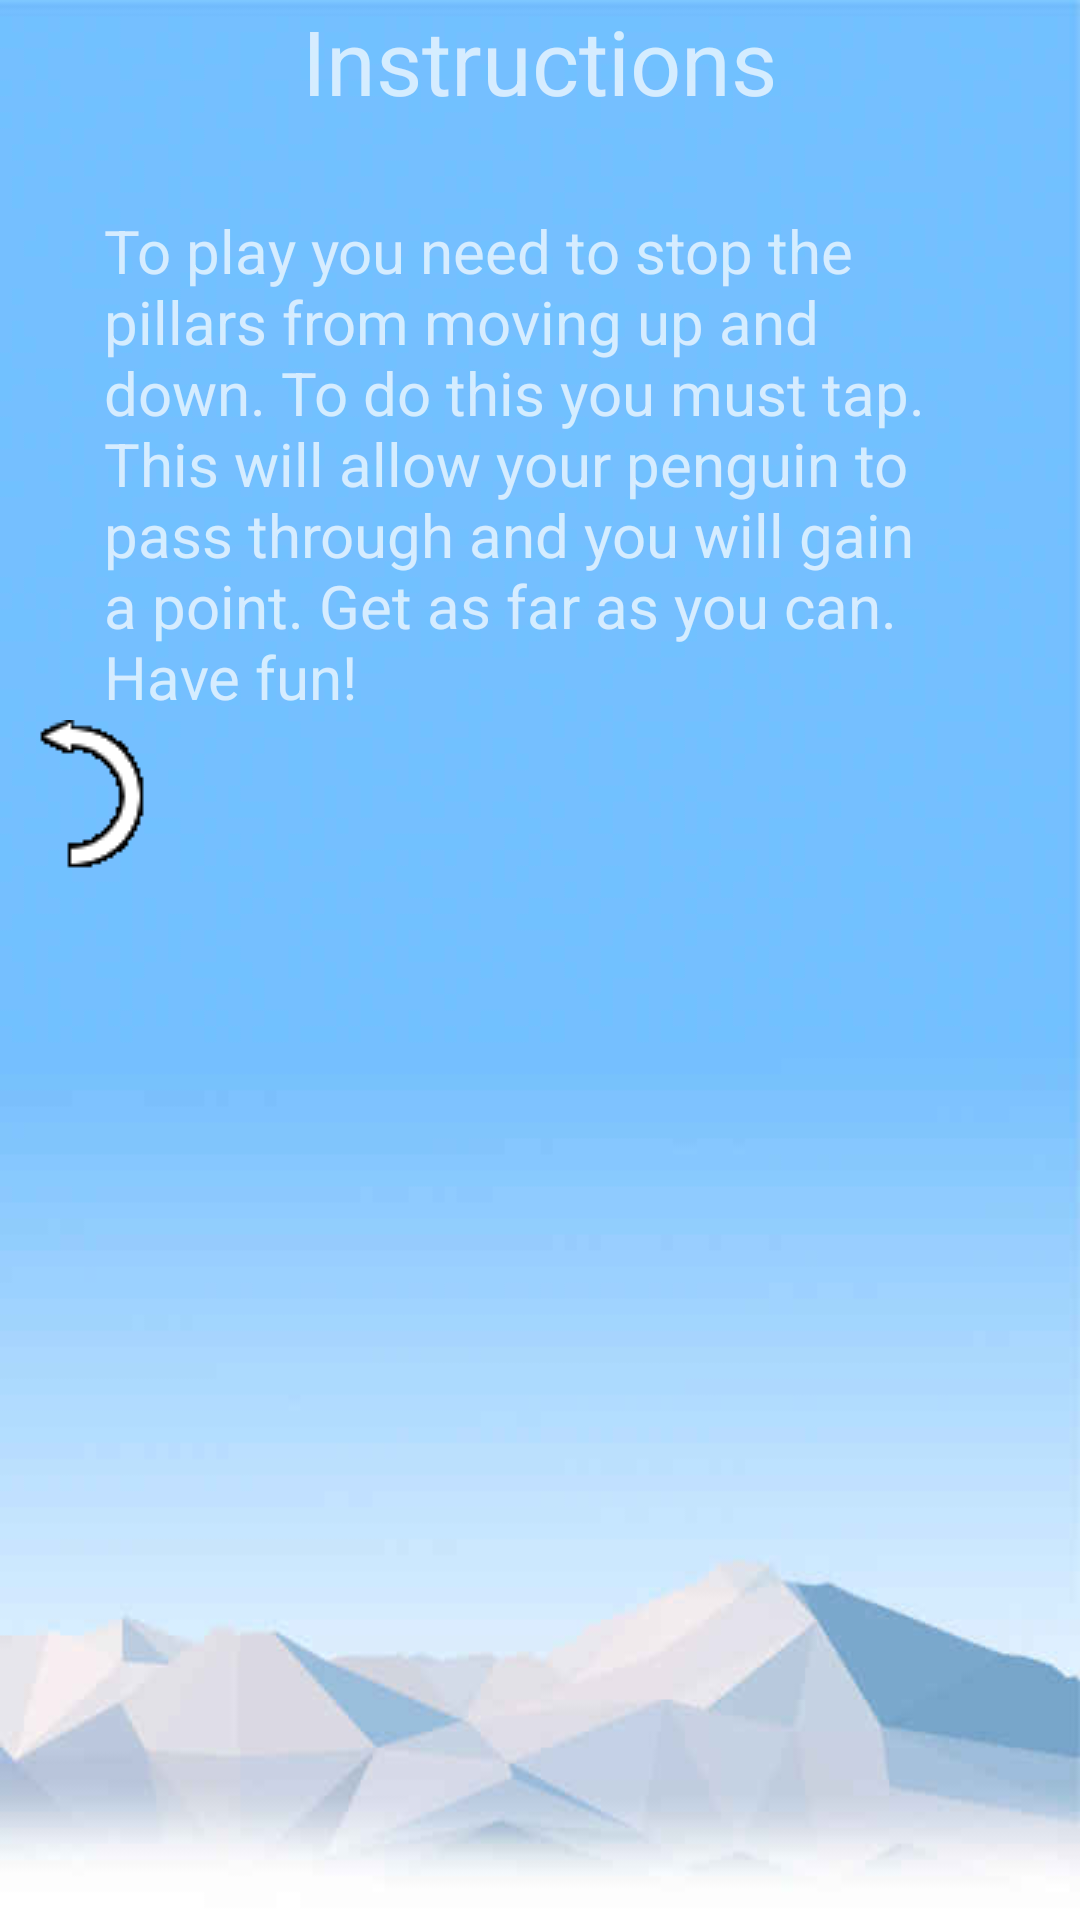

Reconstruct the res/layout file that produces this screen, plus the resources it refers to.
<!-- AndroidManifest.xml: application theme AppTheme -->
<!-- res/layout/activity_instructions.xml -->
<?xml version="1.0" encoding="utf-8"?>
<RelativeLayout xmlns:android="http://schemas.android.com/apk/res/android"
    xmlns:tools="http://schemas.android.com/tools" android:layout_width="match_parent"
    android:layout_height="match_parent" android:paddingLeft="@dimen/activity_horizontal_margin"
    android:paddingRight="@dimen/activity_horizontal_margin"
    android:paddingTop="@dimen/activity_vertical_margin"
    android:paddingBottom="@dimen/activity_vertical_margin"
    tools:context="p14141535.superslidepenguin.Controller.InstructionsActivity"
    android:background="@drawable/background">

    <TextView
        android:layout_width = "wrap_content"
        android:layout_height= "wrap_content"
        android:text="Instructions"
        android:background="@null"
        android:textSize="30dp"
        android:layout_centerHorizontal="true"
        android:layout_marginTop="0dp"
        android:id="@+id/InstructionsTitle" />

    <TextView
        android:layout_width = "wrap_content"
        android:layout_height= "wrap_content"
        android:text="To play you need to stop the pillars from moving up and down. To do this you must tap. This will allow your penguin to pass through and you will gain a point. Get as far as you can. Have fun!"
        android:layout_centerHorizontal="true"
        android:background="@null"
        android:textSize="20dp"
        android:id="@+id/MusicTitle"
        android:layout_marginTop="70dp"
        android:layout_marginLeft="70dp"
        />

    <ImageButton
        android:layout_width = "wrap_content"
        android:layout_height= "wrap_content"
        android:scaleType="centerInside"
        android:background="@null"
        android:src="@drawable/back"
        android:id="@+id/Back_Button"
        android:onClick="GoBack"
        android:layout_marginTop="240dp"/>
</RelativeLayout>
<!-- resources referenced by this layout -->
<resources>
  <!-- drawable back: png bitmap (drawable, 795 bytes) -->
  <!-- drawable background: jpg bitmap (drawable, 13206 bytes) -->
  <style name="AppTheme" parent="Theme.AppCompat.NoActionBar">
          <item id="@+id/ScoreHolder" name="android:windowNoTitle">true</item>
      </style>
</resources>
